2-way image classification set "fish_crops" from GitHub (bert093/Pemrograman-Mobile-5-UAS); label vocabulary: fish, non fish.

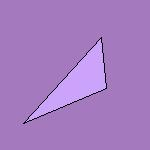
Label: non fish

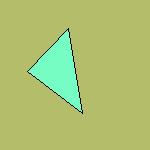
Label: non fish

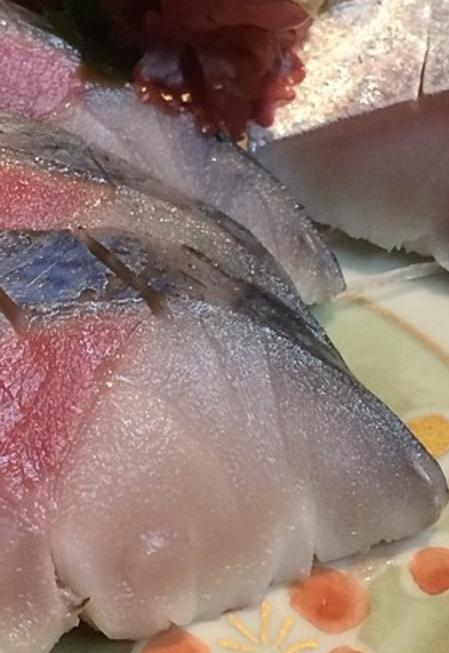
Label: fish

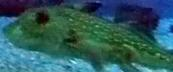
Label: fish

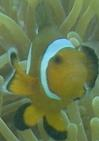
Label: fish

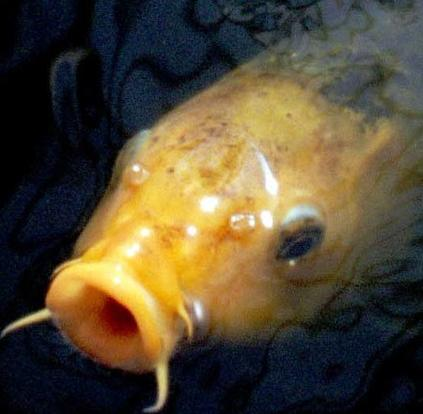
Label: fish
